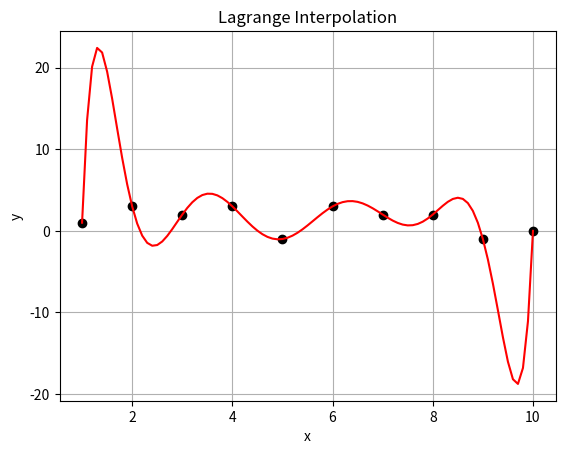

This chart was generated by the following Python code:
"""Interpolace Lagrangeovým polynomem."""

#
# Použito v článku:
#
# Křivky určené polynomem – nejpoužívanější křivky v současnosti
# https://www.root.cz/clanky/krivky-urcene-polynomem-nejpouzivanejsi-krivky-v-soucasnosti/
#
# Součást seriálu:
#
# Křivky nejen v počítačové grafice
# https://www.root.cz/serialy/krivky-nejen-v-pocitacove-grafice/
#
# Zdrojový kód tohoto skriptu ve stylu literate programming
# [redacted]
#

import numpy as np
import matplotlib.pyplot as plt

# hodnoty na x-ové ose
x = np.arange(1, 11, 1)

# hodnoty na y-ové ose
y = [1, 3, 2, 3, -1, 3, 2, 2, -1, 0]

# odvození stupně Lagrangeova polynomu
n = len(x)

# příprava polí pro výpočet hodnot Lagrangeovým polynomem
xp = np.arange(1, 10.1, 0.1)
yp = np.zeros(91)

# výpočet interpolační křivky
for i in range(n):
    p = 1
    for j in range(n):
        if i != j:
            p = p * (xp-x[j])/(x[i] - x[j])
    yp += p * y[i]

# rozměry grafu při uložení: 640x480 pixelů
fig = plt.figure(figsize=(6.4, 4.8))

# vstupní hodnoty
plt.plot(x, y, 'ko')

# vlastní interpolace polynomem
plt.plot(xp, yp, 'r-')

# popisky grafu
plt.title('Lagrange Interpolation')
plt.xlabel('x')
plt.ylabel('y')

# zobrazení mřížky
plt.grid()

# uložení grafu do rastrového obrázku
plt.savefig("langrange_interpolation_2.png")

# zobrazení grafu
plt.show()
